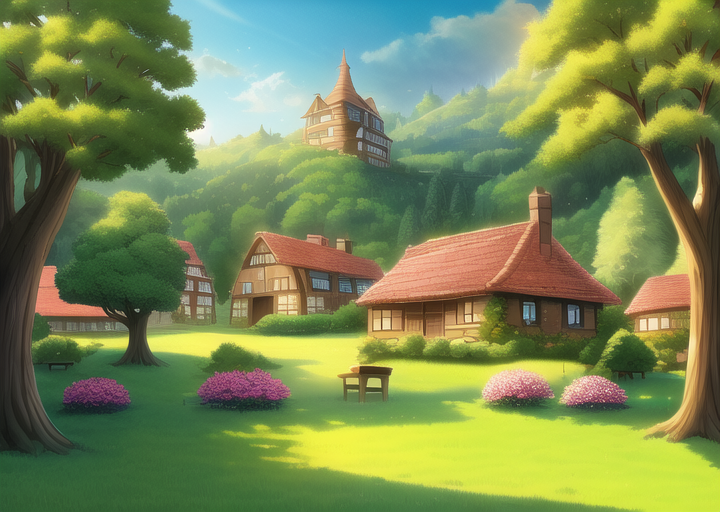
Generation parameters embedded in this image by AUTOMATIC1111 Stable Diffusion web UI or a fork of it (Forge, ...) (PNG 'parameters' text chunk):
masterpiece, best quality, ((village)), daytime, cartoon, forest


Negative prompt: lowres, bad anatomy, bad hands, text, error, missing fingers, extra digit, fewer digits, cropped, worst quality, low quality, normal quality, jpeg artifacts, signature, watermark, username, blurry, artist name, road
Steps: 38, Sampler: Euler a, CFG scale: 12, Seed: 2521247574, Size: 720x512, Model hash: 89d59c3dde, Model: nai, Clip skip: 2, Version: v1.3.1